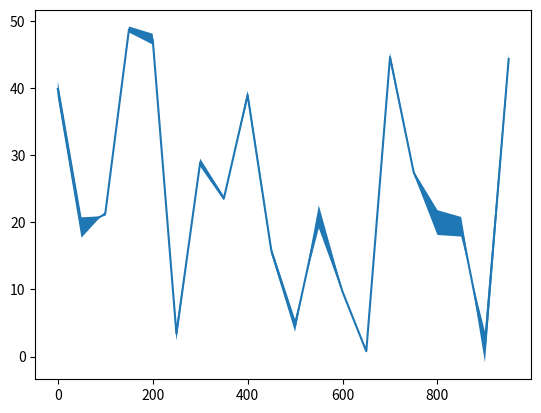

Write the Python code that produced this figure.
import matplotlib.pyplot as plt
import numpy as np


# Plot the values given by a single run
# Inputs:
#    bestValueAtEachIteration: Loaded (numIters,) nparray of best value at each iteration
#    prevPlot: If None, make a new plot. Otherwise, should be a tuple of Figure and Axes object handles to add this line to a previous plot
#    bestStdDevAtEachIteration: If not none, (numIters,) nparray of the value of the best policy at each iteration within the environment
#    plotFreq: The frequency of iterations to plot. If 1, plots each; if 2, plots every other, etc
def plotSingleRunResults(bestValueAtEachIteration, prevPlot=None, bestStdDevAtEachIteration=None, plotFreq=1):
    # Add to previous plot
    if prevPlot is not None:
        fig, ax = prevPlot[0], prevPlot[1]
    else:
        fig = plt.figure()
        ax = fig.add_subplot(1, 1, 1)
    xIndices = np.arange(0, bestValueAtEachIteration.shape[0], plotFreq)
    ax.plot(xIndices, bestValueAtEachIteration[::plotFreq])
    if bestStdDevAtEachIteration is not None:
        ax.fill_between(xIndices, bestValueAtEachIteration[::plotFreq]+bestStdDevAtEachIteration[::plotFreq],
                        bestValueAtEachIteration[::plotFreq] - bestStdDevAtEachIteration[::plotFreq])

    return fig, ax

if __name__ == "__main__":
    testValues1 = np.random.rand(1000)*50
    testErrs = np.random.randn(1000)
    fig, ax = plotSingleRunResults(testValues1, None, testErrs, 50)
    plt.savefig('test.png')
    pass
